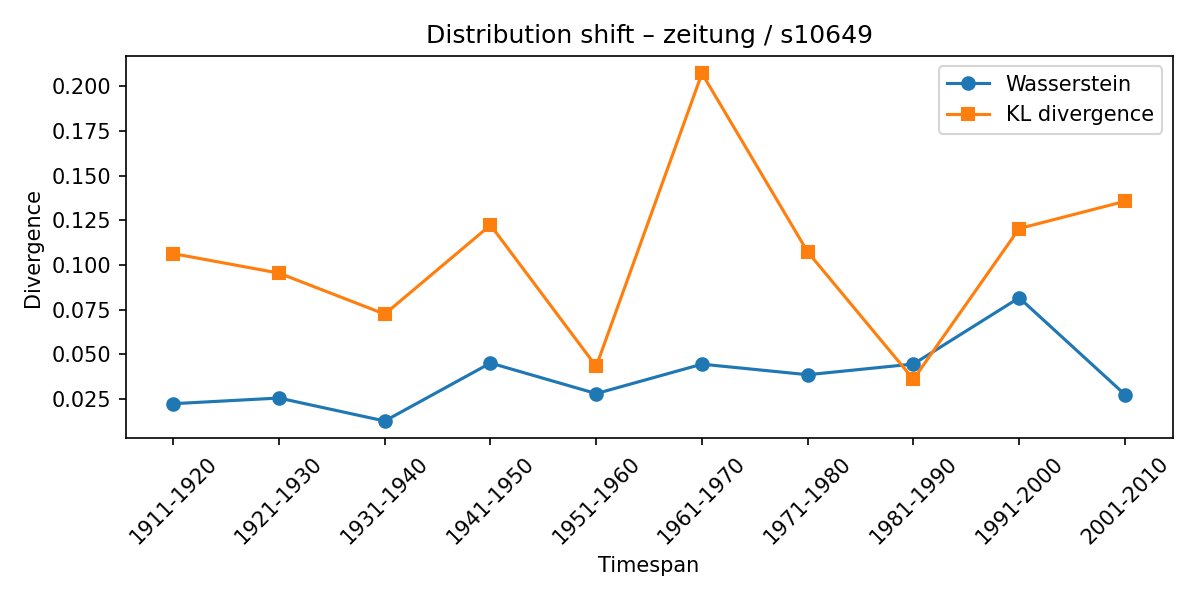

The data file committed next to this chart (first rows):
synset, lexeme, from_timespan, to_timespan, wasserstein, kl_divergence
s10649, zeitung, 1901-1910, 1911-1920, 0.02234, 0.1064
s10649, zeitung, 1911-1920, 1921-1930, 0.02551, 0.09546
s10649, zeitung, 1921-1930, 1931-1940, 0.01264, 0.07251
s10649, zeitung, 1931-1940, 1941-1950, 0.04511, 0.1224
s10649, zeitung, 1941-1950, 1951-1960, 0.02799, 0.04324
s10649, zeitung, 1951-1960, 1961-1970, 0.04448, 0.2073
s10649, zeitung, 1961-1970, 1971-1980, 0.03856, 0.1073
s10649, zeitung, 1971-1980, 1981-1990, 0.04455, 0.036
s10649, zeitung, 1981-1990, 1991-2000, 0.08167, 0.1204
s10649, zeitung, 1991-2000, 2001-2010, 0.02746, 0.1357
